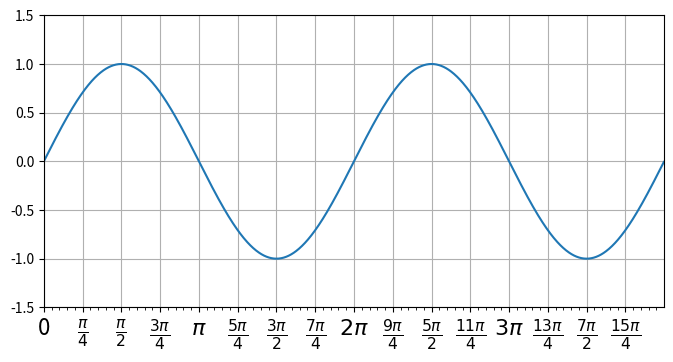

Here is the Python script that generated this plot:
import matplotlib.pyplot as pl
from matplotlib.ticker import MultipleLocator, FuncFormatter
import numpy as np
x = np.arange(0, 4*np.pi, 0.01)
y = np.sin(x)
pl.figure(figsize=(8,4))
pl.plot(x, y)
ax = pl.gca()

def pi_formatter(x, pos):
    """
    比较罗嗦地将数值转换为以pi/4为单位的刻度文本
    """
    m = np.round(x / (np.pi/4))
    n = 4
    if m%2==0: m, n = m/2, n/2
    if m%2==0: m, n = m/2, n/2
    if m == 0:
        return "0"
    if m == 1 and n == 1:
        return "$\pi$"
    if n == 1:
        return r"$%d \pi$" % m
    if m == 1:
        return r"$\frac{\pi}{%d}$" % n
    return r"$\frac{%d \pi}{%d}$" % (m,n)

# 设置两个坐标轴的范围
pl.ylim(-1.5,1.5)
pl.xlim(0, np.max(x))

# 设置图的底边距
pl.subplots_adjust(bottom = 0.15)

pl.grid() #开启网格

# 主刻度为pi/4
ax.xaxis.set_major_locator( MultipleLocator(np.pi/4) )

# 主刻度文本用pi_formatter函数计算
ax.xaxis.set_major_formatter( FuncFormatter( pi_formatter ) )

# 副刻度为pi/20
ax.xaxis.set_minor_locator( MultipleLocator(np.pi/20) )

# 设置刻度文本的大小
for tick in ax.xaxis.get_major_ticks():
    tick.label1.set_fontsize(16)
pl.show()